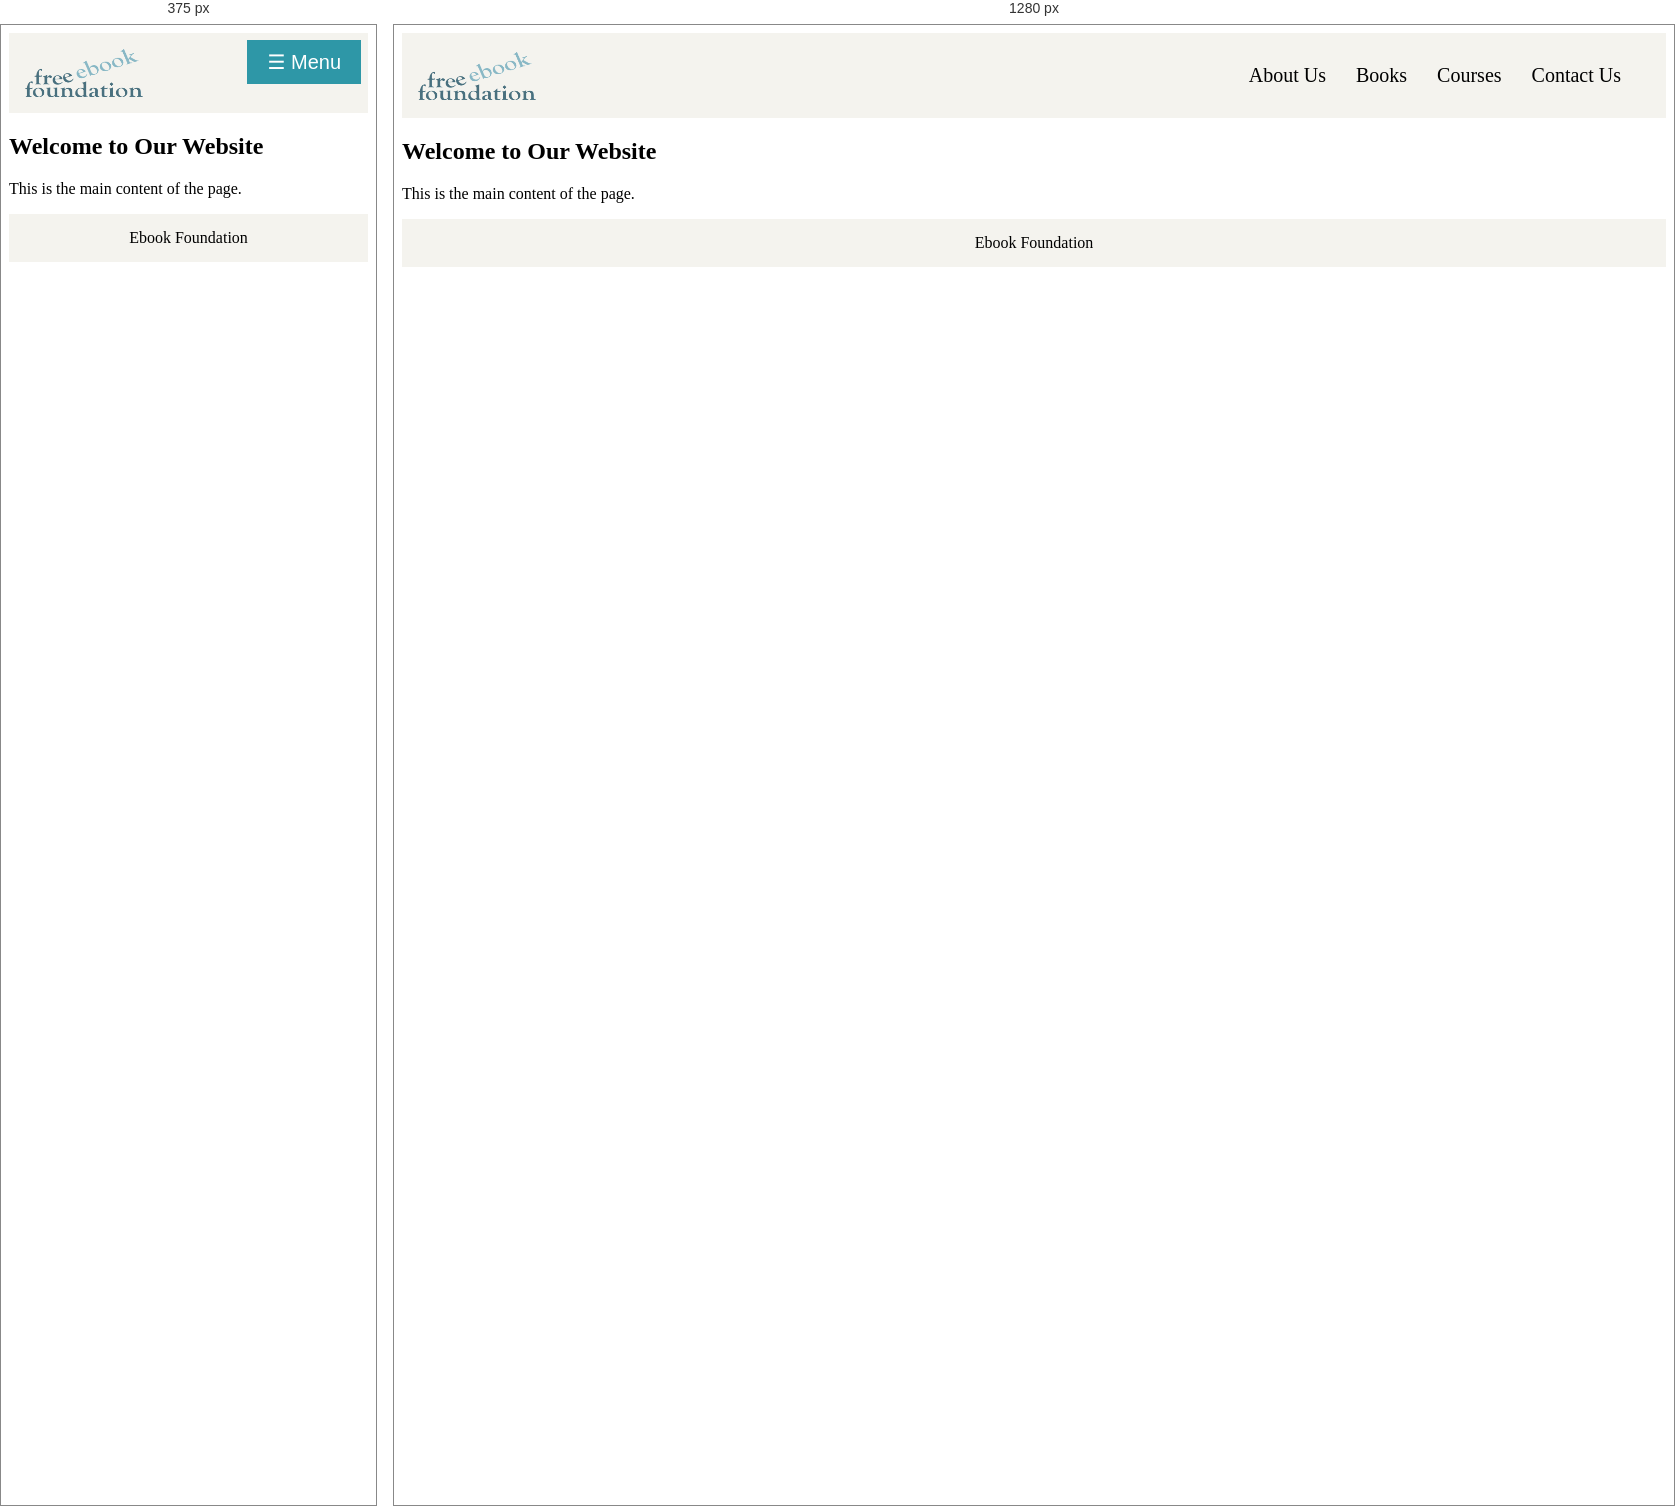
Rendered at 375 px and 1280 px, left to right.

<!-- file: index.html -->
<!DOCTYPE html>
<html lang="en">
<head>
    <meta charset="UTF-8">
    <meta name="viewport" content="width=device-width, initial-scale=1.0">
    <title>Ebook Foundation</title>

  <link rel="stylesheet" href="style.css">

</head>
<body>
    <header>
        <div class="logo">
          <img src="assets/images/ebook_logo-.png" alt="">
        </div>
        <nav>
            <ul>
                <li><a href="#">About Us</a></li>
                <li><a href="#">Books</a></li>
                <li><a href="#">Courses</a></li>
                <li><a href="#">Contact Us</a></li>
            </ul>
        </nav>
        <button class="openbtn" onclick="toggleNav()">&#9776; Menu</button>
    </header>

    <!-- Sidebar navigation -->
    <div id="mySidenav" class="sidenav">
        <a href="javascript:void(0)" class="closebtn" onclick="toggleNav()">&times;</a>
        <a href="#">About Us</a>
        <a href="#">Books</a>
        <a href="#">Courses</a>
        <a href="#">Contact Us</a>
    </div>

    <main>
        <!-- Your main content goes here -->
        <h2>Welcome to Our Website</h2>
        <p>This is the main content of the page.</p>
    </main>

    <footer>
      Ebook Foundation
    </footer>

    <script>
        function toggleNav() {
            var sidenav = document.getElementById("mySidenav");
            sidenav.classList.toggle("active");
        }
    </script>
</body>
</html>


/* @media block from style.css */
@media (max-width: 768px) {
    .openbtn {
        display: block;
    }

    nav ul {
        display: none;
    }

    .sidenav.active {
        width: 250px;
    }

    .sidenav.active + main {
        margin-right: 250px;
    }
}